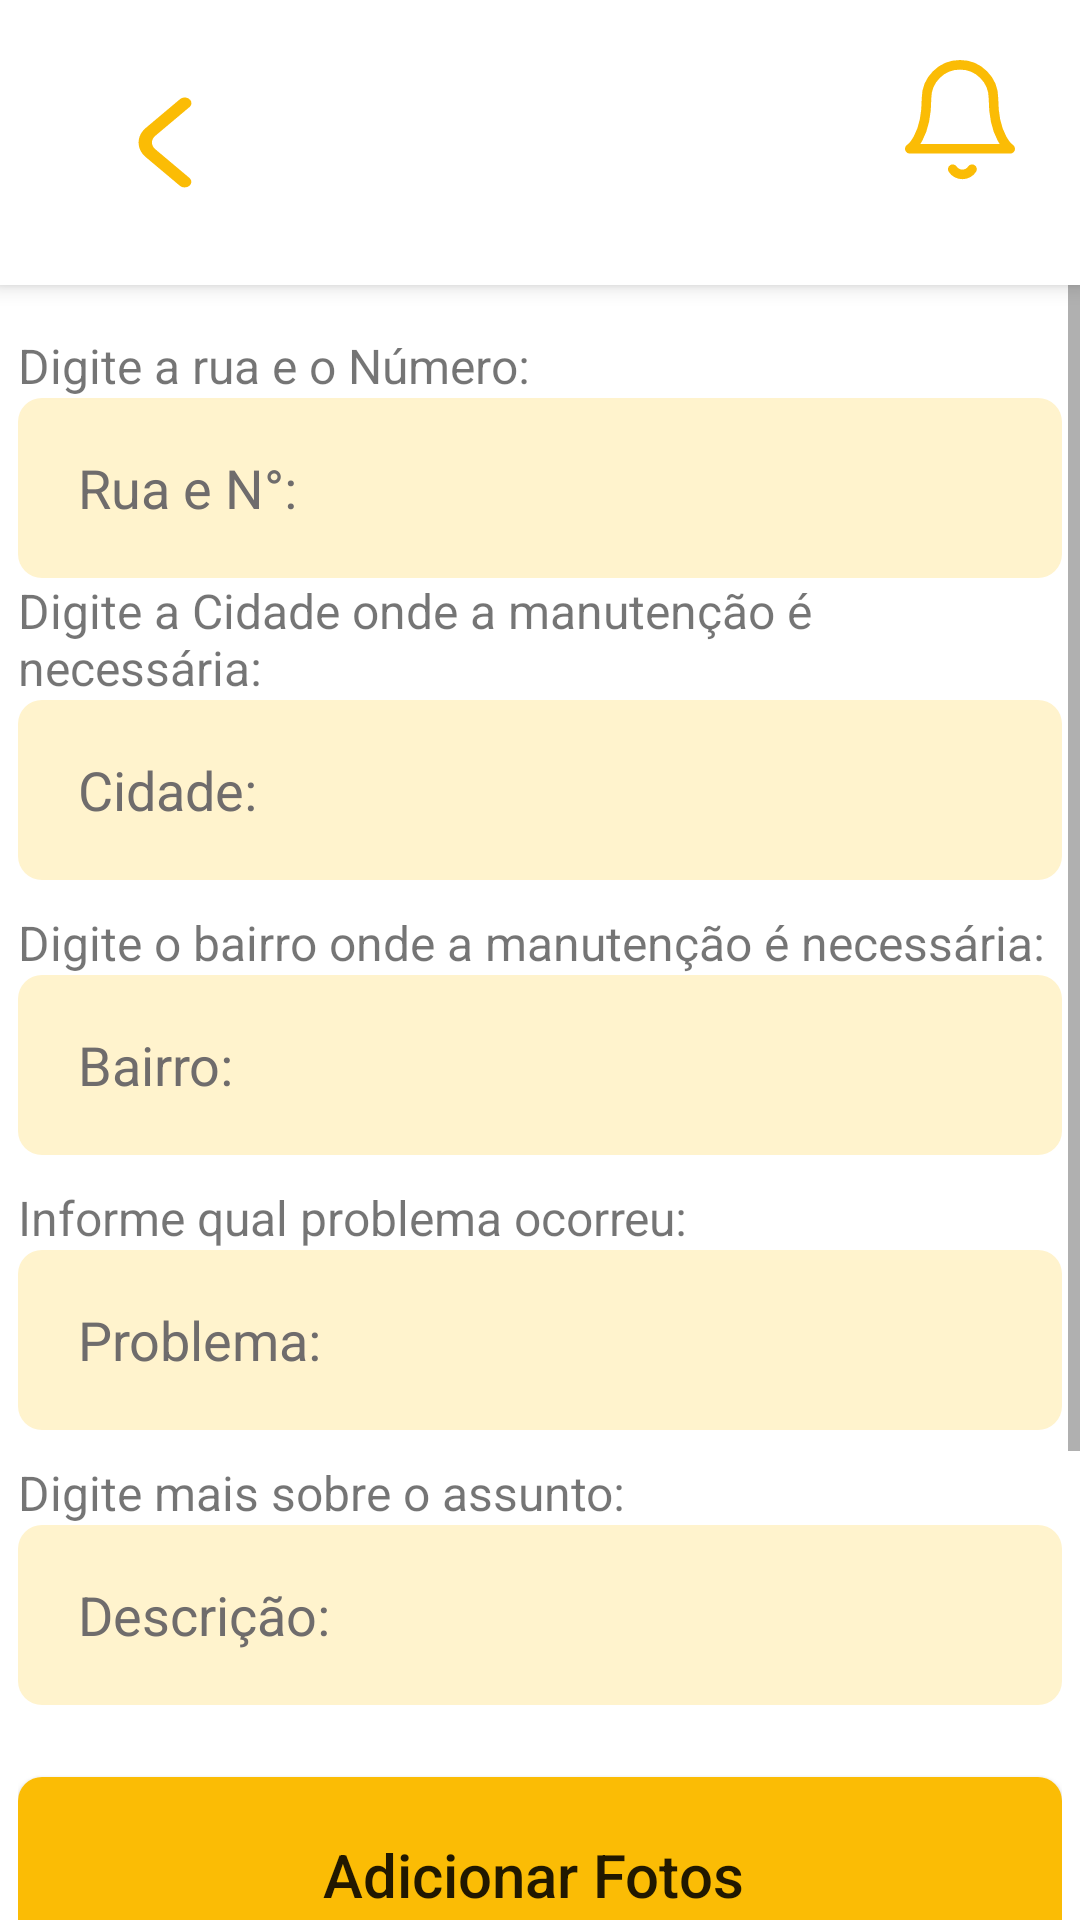

The Android layout XML behind this screen, and the referenced resources:
<!-- AndroidManifest.xml: application theme Theme.AppCompat.Light.NoActionBar -->
<!-- res/layout/activity_send_report.xml -->
<?xml version="1.0" encoding="utf-8"?>
<LinearLayout xmlns:android="http://schemas.android.com/apk/res/android"
    android:layout_width="match_parent"
    android:layout_height="match_parent"
    android:background="@color/white"
    android:gravity="center_vertical"
    android:orientation="vertical">

    <include
        android:id="@+id/app_bar_default"
        layout="@layout/app_bar_default"
        android:layout_width="match_parent"
        android:layout_height="wrap_content"
        android:background="@color/white"
        android:elevation="4dp"
        android:orientation="horizontal"
        android:padding="16dp" />

    <ScrollView
        android:layout_width="match_parent"
        android:layout_height="match_parent">
    <LinearLayout
        android:layout_width="match_parent"
        android:layout_height="0dp"
        android:layout_marginLeft="6dp"
        android:layout_marginRight="6dp"
        android:layout_weight="1"
        android:orientation="vertical"
        android:paddingTop="16dp">

        <TextView
            android:layout_width="wrap_content"
            android:layout_height="wrap_content"
            android:text="Digite a rua e o Número:"
            android:textSize="16sp" />

        <EditText
            android:id="@+id/edt_rua"
            android:layout_width="match_parent"
            android:layout_height="60dp"
            android:background="@drawable/rounded_rectangle_yellow_fra"
            android:hint="Rua e N°:"
            android:paddingStart="20dp"
            android:textColorHint="@color/edittext" />

        <TextView
            android:layout_width="wrap_content"
            android:layout_height="wrap_content"
            android:text="Digite a Cidade onde a manutenção é necessária:"
            android:textSize="16sp" />

        <EditText
            android:id="@+id/edt_cidade"
            android:layout_width="match_parent"
            android:layout_height="60dp"
            android:background="@drawable/rounded_rectangle_yellow_fra"
            android:hint="Cidade:"
            android:textColorHint="@color/edittext"
            android:paddingStart="20dp"
            />

        <TextView
            android:layout_width="wrap_content"
            android:layout_height="wrap_content"
            android:layout_marginTop="10dp"
            android:text="Digite o bairro onde a manutenção é necessária:"
            android:textSize="16sp" />

        <EditText
            android:id="@+id/edt_bairro"
            android:layout_width="match_parent"
            android:layout_height="60dp"
            android:background="@drawable/rounded_rectangle_yellow_fra"
            android:hint="Bairro:"
            android:textColorHint="@color/edittext"
            android:paddingStart="20dp"/>

        <TextView
            android:layout_width="wrap_content"
            android:layout_height="wrap_content"
            android:layout_marginTop="10dp"
            android:text="Informe qual problema ocorreu:"
            android:textSize="16sp" />

        <EditText
            android:id="@+id/edt_problema"
            android:layout_width="match_parent"
            android:layout_height="60dp"
            android:background="@drawable/rounded_rectangle_yellow_fra"
            android:hint="Problema:"
            android:textColorHint="@color/edittext"
            android:paddingStart="20dp"/>

        <TextView
            android:layout_width="wrap_content"
            android:layout_height="wrap_content"
            android:layout_marginTop="10dp"
            android:text="Digite mais sobre o assunto:"
            android:textSize="16sp" />

        <EditText
            android:id="@+id/edt_descricao"
            android:layout_width="match_parent"
            android:layout_height="60dp"
            android:background="@drawable/rounded_rectangle_yellow_fra"
            android:hint="Descrição:"
            android:textColorHint="@color/edittext"
            android:paddingStart="20dp"/>

        <Button
            android:id="@+id/btnSelecionarImagem"
            android:layout_width="match_parent"
            android:layout_height="65dp"
            android:layout_marginTop="24dp"
            android:background="@drawable/rounded_rectangle_yellow"
            android:text="Adicionar Fotos "
            android:textSize="20dp"
            android:textAllCaps="false"/>

        <TextView
            android:layout_width="wrap_content"
            android:layout_height="wrap_content"
            android:text="Deseja enviar email para qual prefeitura?"
            android:textSize="16dp"
            android:layout_marginTop="20dp"
            android:layout_marginStart="10dp"
            android:textColor="@color/black"
            />

        <LinearLayout
            android:id="@+id/checklist_email"
            android:layout_width="match_parent"
            android:layout_height="wrap_content"
            android:orientation="vertical"
            android:padding="16dp">

            <CheckBox
                android:id="@+id/check_torres"
                android:layout_width="wrap_content"
                android:layout_height="wrap_content"
                android:text="Torres"/>

            <CheckBox
                android:id="@+id/check_capao"
                android:layout_width="wrap_content"
                android:layout_height="wrap_content"
                android:text="Capão da Canoa"/>
        </LinearLayout>



        <Button
            android:id="@+id/btn_concluir"
            android:layout_width="150dp"
            android:layout_height="wrap_content"
            android:layout_gravity="center"
            android:layout_marginTop="16dp"
            android:background="@drawable/button_concluir"
            android:text="Concluir"
            android:textColor="@color/white"
            android:textAllCaps="false"/>
    </LinearLayout>
</ScrollView>

    <include
        android:id="@+id/end_bar"
        layout="@layout/end_bar"
        android:layout_width="match_parent"
        android:layout_height="wrap_content"
        android:layout_alignParentBottom="true"
        android:background="@drawable/recylcer_button_navigation"
        android:elevation="4dp"
        android:orientation="horizontal"
        android:padding="8dp" />

</LinearLayout>
<!-- res/layout/app_bar_default.xml (included above) -->
<LinearLayout
    xmlns:android="http://schemas.android.com/apk/res/android"
    android:layout_width="match_parent"
    android:layout_height="wrap_content"
    android:background="@color/white"
    android:elevation="4dp"
    android:padding="20dp"
    android:paddingTop="24dp">

    <ImageButton
        android:id="@+id/icon_return"
        android:layout_width="70dp"
        android:layout_height="55dp"
        android:background="?attr/selectableItemBackground"
        android:scaleType="fitCenter"
        android:src="@drawable/icon_retornar" />

    <TextView
        android:id="@+id/text_activity"
        android:layout_width="0dp"
        android:layout_height="wrap_content"
        android:layout_weight="1"
        android:textColor="@color/black"
        android:text=""
        android:layout_marginTop="10dp"
        android:textSize="20sp"
        android:textStyle="bold"
        android:gravity="center" />

    <ImageButton
        android:id="@+id/icon_notificacao"
        android:layout_width="40dp"
        android:layout_height="40dp"
        android:background="?attr/selectableItemBackground"
        android:scaleType="fitCenter"
        android:src="@drawable/icon_notification" />

</LinearLayout>
<!-- res/layout/end_bar.xml (included above) -->
<LinearLayout
    xmlns:android="http://schemas.android.com/apk/res/android"
    android:layout_width="match_parent"
    android:layout_height="wrap_content"
    android:background="@color/white"
    android:orientation="horizontal"
    android:elevation="4dp"
    android:padding="8dp">

    <LinearLayout
        android:layout_width="0dp"
        android:layout_height="wrap_content"
        android:layout_weight="1"
        android:orientation="vertical"
        android:gravity="center">

        <ImageButton
            android:id="@+id/icon_feed"
            android:layout_width="25dp"
            android:layout_height="25dp"
            android:background="?attr/selectableItemBackground"
            android:contentDescription="Ícone Home"
            android:scaleType="fitCenter"
            android:src="@drawable/icon_feed" />

        <TextView
            android:layout_width="wrap_content"
            android:layout_height="wrap_content"
            android:gravity="center"
            android:text="Feed"
            android:textColor="@color/black"/>
    </LinearLayout>
    <LinearLayout
        android:backgroundTint="@color/white"
        android:layout_width="0dp"
        android:layout_height="wrap_content"
        android:layout_weight="1"
        android:orientation="vertical"
        android:gravity="center">

        <ImageButton
            android:id="@+id/icon_mapa"
            android:layout_width="25dp"
            android:layout_height="25dp"
            android:background="?attr/selectableItemBackground"
            android:contentDescription="Ícone Home"
            android:scaleType="fitCenter"
            android:src="@drawable/icon_mapa" />

        <TextView
            android:layout_width="wrap_content"
            android:layout_height="wrap_content"
            android:text="Mapa"
            android:gravity="center"
            android:textColor="@color/black"/>
    </LinearLayout>

    <LinearLayout
        android:layout_width="0dp"
        android:layout_height="wrap_content"
        android:layout_weight="1"
        android:orientation="vertical"
        android:gravity="center">

        <ImageButton
            android:id="@+id/icon_denuncia"
            android:layout_width="25dp"
            android:layout_height="25dp"
            android:background="?attr/selectableItemBackground"
            android:contentDescription="Ícone Denúncia"
            android:scaleType="fitCenter"
            android:src="@drawable/icon_denuncias" />

        <TextView
            android:layout_width="wrap_content"
            android:layout_height="wrap_content"
            android:text="Denúncias"
            android:gravity="center"
            android:textColor="@color/black"/>
    </LinearLayout>
</LinearLayout>
<!-- resources referenced by this layout -->
<resources>
  <color name="black">#FF000000</color>
  <color name="edittext">#6F6C6C</color>
  <color name="white">#FFFFFFFF</color>
  <!-- drawable button_concluir (drawable) -->
  <?xml version="1.0" encoding="utf-8"?>
  <shape xmlns:android="http://schemas.android.com/apk/res/android"
      android:shape="rectangle">
  
      <solid android:color="#FBBC05" />
  
      <corners android:radius="30dp" />
  
      <padding
          android:left="16dp"
          android:top="10dp"
          android:right="16dp"
          android:bottom="10dp" />
  </shape>
  <!-- drawable icon_notification (drawable) -->
  <vector xmlns:android="http://schemas.android.com/apk/res/android"
      android:width="23dp"
      android:height="25dp"
      android:viewportWidth="23"
      android:viewportHeight="25">
    <path
        android:pathData="M14.018,22.75C13.813,23.078 13.519,23.351 13.165,23.54C12.81,23.73 12.409,23.83 12,23.83C11.591,23.83 11.19,23.73 10.835,23.54C10.481,23.351 10.187,23.078 9.982,22.75"
        android:strokeLineJoin="round"
        android:strokeWidth="2"
        android:fillColor="#00000000"
        android:strokeColor="#FBBC05"
        android:strokeLineCap="round"/>
    <path
        android:pathData="M18.5,8C18.5,6.143 17.763,4.363 16.45,3.05C15.137,1.737 13.356,1 11.5,1C9.643,1 7.863,1.737 6.55,3.05C5.238,4.363 4.5,6.143 4.5,8C4.5,16.167 1,18.5 1,18.5H22C22,18.5 18.5,16.167 18.5,8Z"
        android:strokeLineJoin="round"
        android:strokeWidth="2"
        android:fillColor="#00000000"
        android:strokeColor="#FBBC05"
        android:strokeLineCap="round"/>
  </vector>
  <!-- drawable icon_retornar (drawable) -->
  <vector xmlns:android="http://schemas.android.com/apk/res/android"
      android:width="59dp"
      android:height="60dp"
      android:viewportWidth="59"
      android:viewportHeight="44">
    <path
        android:pathData="M39.121,11.505C39.121,11.903 38.864,12.284 38.407,12.565L25.94,20.237C25.562,20.469 25.263,20.745 25.059,21.048C24.854,21.352 24.749,21.677 24.749,22.005C24.749,22.333 24.854,22.659 25.059,22.962C25.263,23.265 25.562,23.541 25.94,23.773L38.39,31.435C38.834,31.718 39.08,32.097 39.074,32.49C39.069,32.883 38.813,33.26 38.361,33.538C37.909,33.816 37.297,33.974 36.658,33.977C36.019,33.98 35.403,33.829 34.944,33.556L22.493,25.9C20.819,24.868 19.878,23.469 19.878,22.011C19.878,20.552 20.819,19.153 22.493,18.121L34.96,10.444C35.301,10.234 35.735,10.091 36.208,10.033C36.681,9.975 37.171,10.005 37.617,10.119C38.063,10.232 38.443,10.425 38.711,10.671C38.979,10.918 39.122,11.208 39.121,11.505Z"
        android:fillColor="#FBBC05"/>
  </vector>
  <!-- drawable recylcer_button_navigation (drawable) -->
  <?xml version="1.0" encoding="utf-8"?>
  <shape xmlns:android="http://schemas.android.com/apk/res/android">
      <solid android:color="#FBBC05"/>
      <corners android:topLeftRadius="30dp" android:topRightRadius="30dp"/>
      <stroke android:color="@android:color/transparent" android:width="2dp"/>
  </shape>
  <!-- drawable rounded_rectangle_yellow (drawable) -->
  <?xml version="1.0" encoding="utf-8"?>
  <shape xmlns:android="http://schemas.android.com/apk/res/android"
      android:shape="rectangle">
      <solid android:color="#FBBC05"/>
      <corners android:radius="8dp"/>
  </shape>
  <!-- drawable rounded_rectangle_yellow_fra (drawable) -->
  <?xml version="1.0" encoding="utf-8"?>
  <shape xmlns:android="http://schemas.android.com/apk/res/android"
      android:shape="rectangle">
      <solid android:color="#FFF3CD"/>
      <corners android:radius="8dp"/>
  </shape>
</resources>
